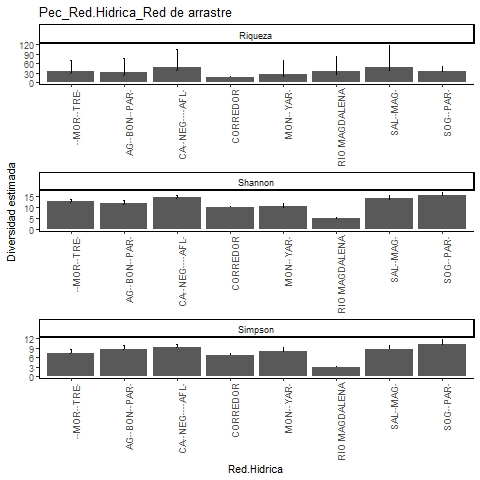

Values plotted in this chart, from the file beside it:
, Site, Diversity, Observed, Estimator, s.e., LCL, UCL, n, S.obs, SC
1, CORREDOR, Species richness, 18, 18, 0.507, 18, 19.42, 1078, 18, 1
2, CORREDOR, Shannon diversity, 9.918, 9.997, 0.283, 9.918, 10.55, 1078, 18, 1
3, CORREDOR, Simpson diversity, 6.793, 6.83, 0.323, 6.793, 7.462, 1078, 18, 1
4, AGUA BONITA-PAREDES, Species richness, 22, 30.97, 10.14, 23.52, 75.1, 278, 22, 0.9785
5, AGUA BONITA-PAREDES, Shannon diversity, 11.27, 11.93, 0.725, 11.27, 13.35, 278, 22, 0.9785
6, AGUA BONITA-PAREDES, Simpson diversity, 8.424, 8.656, 0.593, 8.424, 9.818, 278, 22, 0.9785
7, LA MORENA-TRECE, Species richness, 29, 35.24, 7.542, 29.97, 69.08, 732, 29, 0.9932
8, LA MORENA-TRECE, Shannon diversity, 12.39, 12.7, 0.554, 12.39, 13.79, 732, 29, 0.9932
9, LA MORENA-TRECE, Simpson diversity, 7.398, 7.463, 0.491, 7.398, 8.425, 732, 29, 0.9932
10, CAÑO NEGRO Y AFLUENTES, Species richness, 34, 48.99, 13.77, 37.23, 103.4, 1351, 34, 0.9956
11, CAÑO NEGRO Y AFLUENTES, Shannon diversity, 14.29, 14.54, 0.452, 14.29, 15.43, 1351, 34, 0.9956
12, CAÑO NEGRO Y AFLUENTES, Simpson diversity, 9.2, 9.256, 0.4, 9.2, 10.04, 1351, 34, 0.9956
13, SOGAMOSITO-PAREDES, Species richness, 31, 34.12, 3.652, 31.5, 50.27, 546, 31, 0.9909
14, SOGAMOSITO-PAREDES, Shannon diversity, 14.89, 15.39, 0.697, 14.89, 16.75, 546, 31, 0.9909
15, SOGAMOSITO-PAREDES, Simpson diversity, 9.936, 10.1, 0.758, 9.936, 11.59, 546, 31, 0.9909
16, SALADO-MAGDALENA, Species richness, 32, 47.97, 16.46, 35.01, 116.6, 518, 32, 0.9846
17, SALADO-MAGDALENA, Shannon diversity, 13.36, 13.99, 0.692, 13.36, 15.35, 518, 32, 0.9846
18, SALADO-MAGDALENA, Simpson diversity, 8.438, 8.562, 0.612, 8.438, 9.761, 518, 32, 0.9846
19, MONTECRISTO-YARIRI, Species richness, 16, 25.93, 10.19, 17.89, 68.37, 154, 16, 0.9676
20, MONTECRISTO-YARIRI, Shannon diversity, 9.531, 10.35, 0.854, 9.531, 12.02, 154, 16, 0.9676
21, MONTECRISTO-YARIRI, Simpson diversity, 7.695, 8.047, 0.599, 7.695, 9.222, 154, 16, 0.9676
22, RIO MAGDALENA, Species richness, 21, 34.47, 12.43, 23.89, 83.75, 447, 21, 0.9799
23, RIO MAGDALENA, Shannon diversity, 4.857, 5.055, 0.375, 4.857, 5.79, 447, 21, 0.9799
24, RIO MAGDALENA, Simpson diversity, 2.803, 2.815, 0.19, 2.803, 3.187, 447, 21, 0.9799
